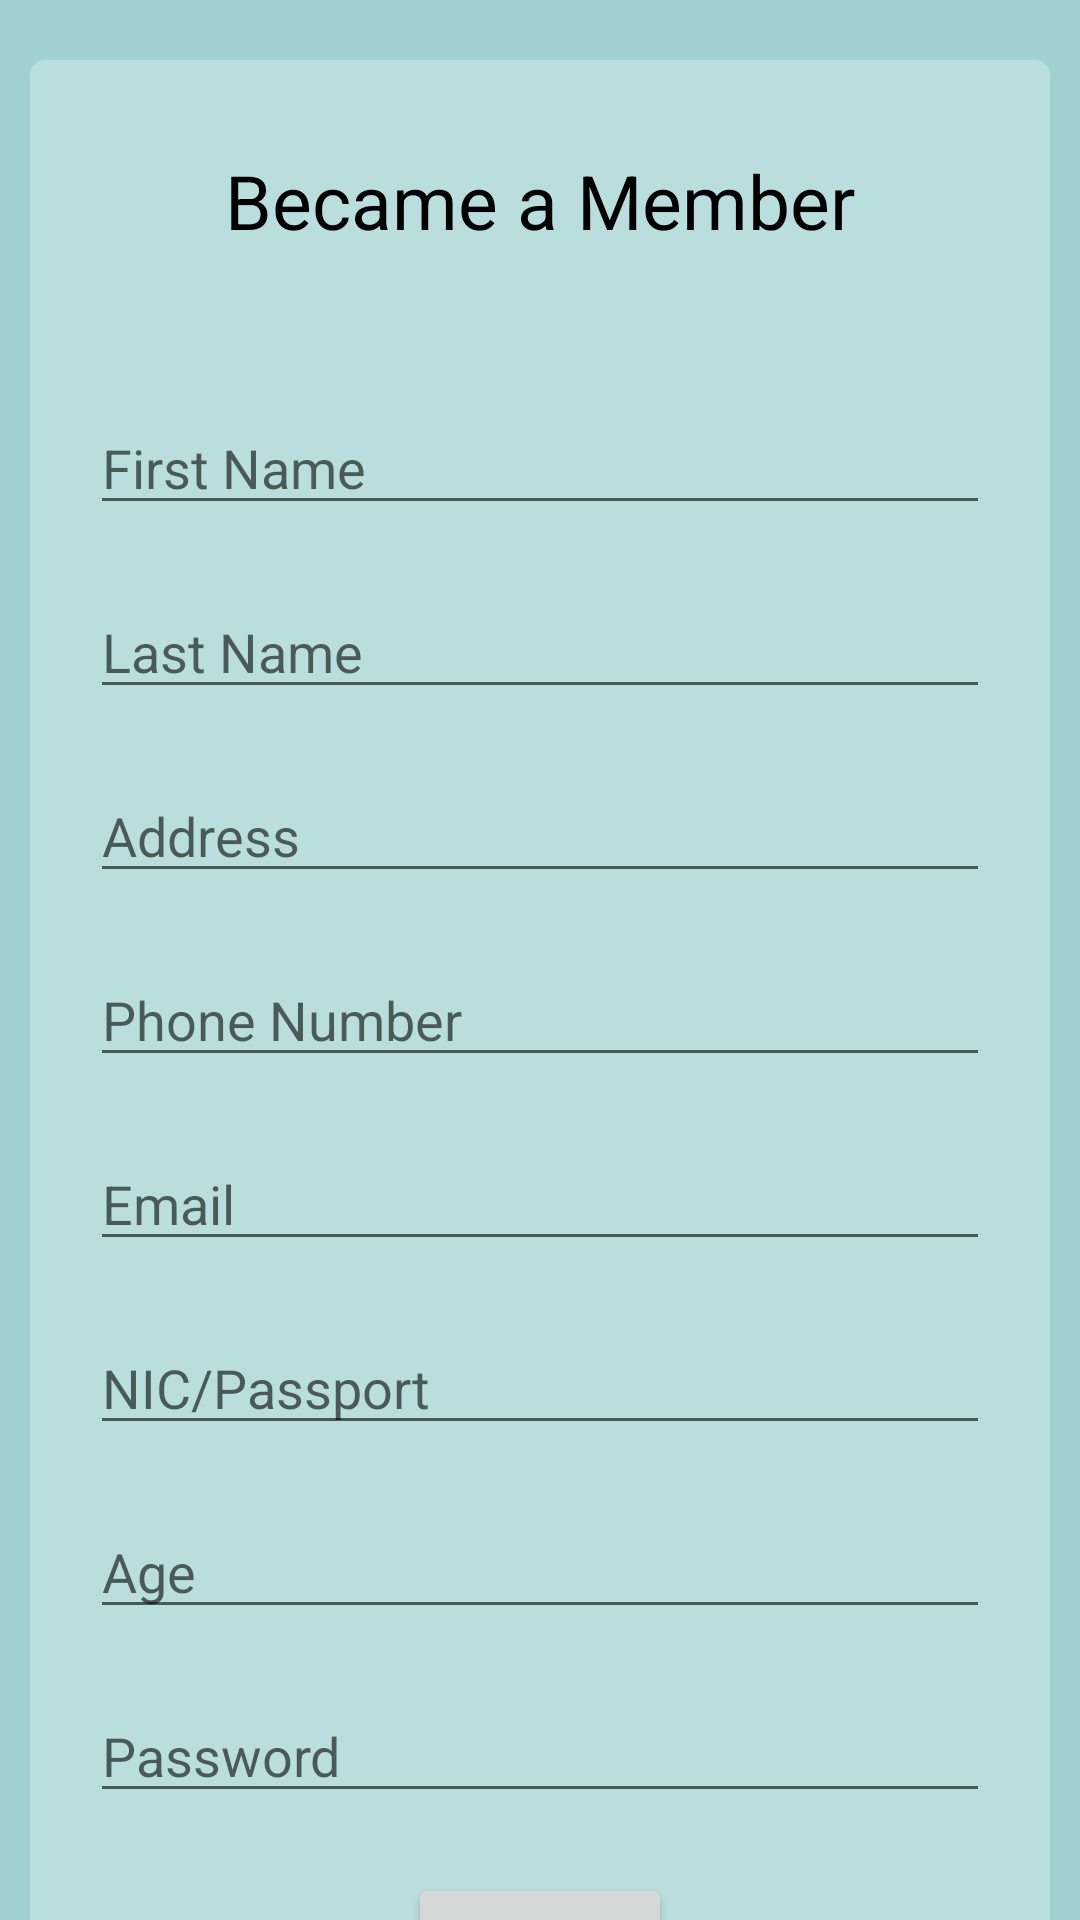

Write the Android layout XML for this screen, with the resource values it uses.
<!-- AndroidManifest.xml: application theme Theme.RoyalOrbitLast -->
<!-- res/layout/activity_register_page.xml -->
<?xml version="1.0" encoding="utf-8"?>
<RelativeLayout xmlns:android="http://schemas.android.com/apk/res/android"
    xmlns:app="http://schemas.android.com/apk/res-auto"
    xmlns:tools="http://schemas.android.com/tools"
    android:layout_width="match_parent"
    android:layout_height="match_parent"
    tools:context=".RegisterPage"
    android:background="@color/backgroundColor">



    <ScrollView
        android:layout_width="match_parent"
        android:layout_height="match_parent"
        android:scrollbars="none">

        <LinearLayout
            android:layout_width="match_parent"
            android:layout_height="wrap_content"
            android:layout_marginHorizontal="10dp"
            android:layout_marginVertical="20dp"
            android:background="@drawable/background_radius"
            android:orientation="vertical">

            <TextView
                android:id="@+id/Update_porfile"
                android:layout_width="match_parent"
                android:layout_height="wrap_content"
                android:layout_marginTop="30dp"
                android:layout_marginBottom="30dp"
                android:text="Became a Member"
                android:textAlignment="center"
                android:textColor="#000000"
                android:textSize="25sp" />

            <com.google.android.material.textfield.TextInputEditText
                android:id="@+id/first_name"
                android:layout_width="match_parent"
                android:layout_height="wrap_content"
                android:layout_marginHorizontal="20dp"
                android:layout_marginTop="20dp"
                android:hint="First Name" />

            <com.google.android.material.textfield.TextInputEditText
                android:id="@+id/last_name"
                android:layout_width="match_parent"
                android:layout_height="wrap_content"
                android:layout_marginHorizontal="20dp"
                android:layout_marginTop="20dp"
                android:hint="Last Name" />

            <com.google.android.material.textfield.TextInputEditText
                android:id="@+id/address"
                android:layout_width="match_parent"
                android:layout_height="wrap_content"
                android:layout_marginHorizontal="20dp"
                android:layout_marginTop="20dp"
                android:hint="Address" />

            <com.google.android.material.textfield.TextInputEditText
                android:id="@+id/mobile"
                android:layout_width="match_parent"
                android:layout_height="wrap_content"
                android:layout_marginHorizontal="20dp"
                android:layout_marginTop="20dp"
                android:hint="Phone Number" />

            <com.google.android.material.textfield.TextInputEditText
                android:id="@+id/emailTextField"
                android:layout_width="match_parent"
                android:layout_height="wrap_content"
                android:layout_marginHorizontal="20dp"
                android:layout_marginTop="20dp"
                android:hint="Email" />

            <com.google.android.material.textfield.TextInputEditText
                android:id="@+id/nic"
                android:layout_width="match_parent"
                android:layout_height="wrap_content"
                android:layout_marginHorizontal="20dp"
                android:layout_marginTop="20dp"
                android:hint="NIC/Passport" />

            <com.google.android.material.textfield.TextInputEditText
                android:id="@+id/age"
                android:layout_width="match_parent"
                android:layout_height="wrap_content"
                android:layout_marginHorizontal="20dp"
                android:layout_marginTop="20dp"
                android:hint="Age" />

            <com.google.android.material.textfield.TextInputEditText
                android:id="@+id/password_text_field"
                android:layout_width="match_parent"
                android:layout_height="wrap_content"
                android:layout_marginHorizontal="20dp"
                android:layout_marginTop="20dp"
                android:hint="Password"
                android:inputType="textPassword" />

            <LinearLayout
                android:layout_width="match_parent"
                android:layout_height="wrap_content"
                android:layout_marginTop="20dp">

                <Space
                    android:layout_width="0dp"
                    android:layout_height="match_parent"
                    android:layout_weight="1" />

                <Button
                    android:id="@+id/registerButton"
                    android:layout_width="wrap_content"
                    android:layout_height="wrap_content"
                    android:text="Register" />

                <Space
                    android:layout_width="0dp"
                    android:layout_height="match_parent"
                    android:layout_weight="1" />
            </LinearLayout>

            <LinearLayout
                android:layout_width="match_parent"
                android:layout_height="wrap_content"
                android:layout_marginHorizontal="20dp"
                android:layout_marginVertical="20dp"
                android:orientation="horizontal">

                <TextView
                    android:layout_width="wrap_content"
                    android:layout_height="wrap_content"
                    android:text="Already have an account? "
                    android:textColor="#111"
                    android:textSize="15sp" />

                <TextView
                    android:id="@+id/txt_login"
                    android:layout_width="wrap_content"
                    android:layout_height="wrap_content"
                    android:layout_marginHorizontal="5dp"
                    android:onClick="forLogin"
                    android:text="Login"
                    android:textColor="#111"
                    android:textSize="15sp" />
            </LinearLayout>
        </LinearLayout>
    </ScrollView>


</RelativeLayout>
<!-- resources referenced by this layout -->
<resources>
  <color name="backgroundColor">#9FD1D1</color>
  <!-- drawable background_radius (drawable) -->
  <?xml version="1.0" encoding="utf-8"?>
  <shape xmlns:android="http://schemas.android.com/apk/res/android">
      <solid android:color="#48FFFFFF"/>
  
      <corners
          android:bottomLeftRadius="5dp"
          android:bottomRightRadius="5dp"
          android:topLeftRadius="5dp"
          android:topRightRadius="5dp"/>
  </shape>
  <style name="Theme.RoyalOrbitLast" parent="Theme.MaterialComponents.DayNight.DarkActionBar">
          
          <item name="colorPrimary">#cfecec</item>
          <item name="colorPrimaryVariant">#cfecec</item>
          <item name="colorOnPrimary">#cfecec</item>
          
          <item name="colorSecondary">#cfecec</item>
          <item name="colorSecondaryVariant">#cfecec</item>
          <item name="colorOnSecondary">#cfecec</item>
          
          <item name="android:statusBarColor">?attr/colorPrimaryVariant</item>
          
      </style>
</resources>
